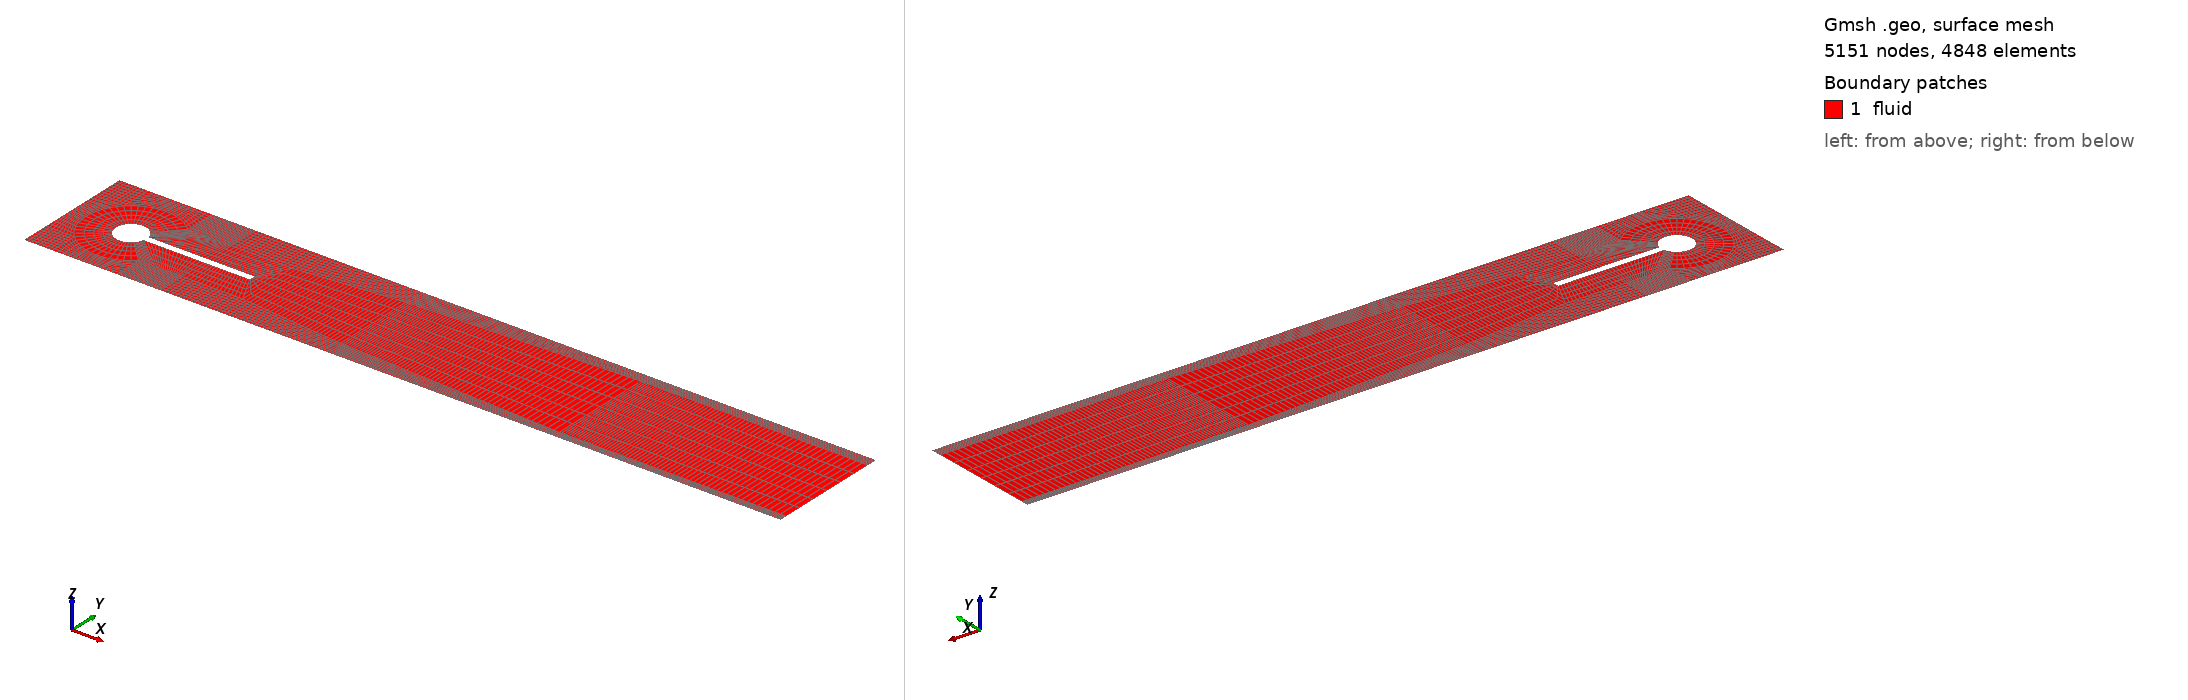

Gmsh geometry script, surface-meshed: 5151 nodes, 4848 surface elements. Boundary patches (legend numbers): 1 fluid. Left view from above one corner, right view from below the opposite corner. Legend entries are the model's physical surfaces. The drawing asked Gmsh for element sizes between 1% and 20% of the model's largest extent; the script's own settings can give other sizes.

=== fluid_block_virtual_manual_wake_split - 복사본.geo (drawn) ===
// =====================================================================
// Turek-Hron FSI benchmark -- FLUID domain block mesh with virtual C-grid
// =====================================================================
//
// This is a copy of fluid_block.geo.  The real cylinder/beam boundary is
// unchanged, but a larger virtual circle and a thicker virtual cantilever
// are used as C-grid block interfaces.

// =====================================================================
// 1. USER PARAMETERS
// =====================================================================
//
// Edit this block for ordinary geometry and mesh studies.  The sections
// below are derived construction details and should only need changes when
// the block topology itself is redesigned.

// 1.1 Physical geometry.
L  = 2.5;   // channel length
H  = 0.41;  // channel height
xC = 0.2;   // cylinder center x
yC = 0.2;   // cylinder center y
r  = 0.05;  // cylinder radius

xBr = 0.6;  // beam/cantilever end x
yBb = 0.19; // beam bottom y
yBt = 0.21; // beam top y

// 1.2 Manual topology stations.
xCs = 0.45; // upstream cross-section station
xWt = 0.65;  // wake transition station
xWd = 1.0;  // downstream wake split station
xCt = 1.75;  // tail cross-section station
tap = 0.035;

// 1.3 Virtual C-grid envelope and characteristic lengths.
r_virtual = 0.15;
lc_far = 0.04;
lc_bl  = 0.002;

// 1.4 Structured mesh size controls.
// Smaller scale values are finer.  These two knobs control the mostly
// streamwise and mostly wall-normal curve families independently.
x_cell_size_scale = 1.0;
y_cell_size_scale = 1.0;

// Manual counts for directions that are not purely x or y, or are locked by
// topology.  n_radial also sets the near-wake x count to keep transfinite
// blocks structured.
n_cgrid_arc_manual = 7;
n_radial_manual    = 5;
ny_tip_half_manual = 4;

// Downstream wake cells grow smoothly from xWd to L.  0 means uniform;
// larger values coarsen more toward the outlet without a sharp jump at xWd.
wake_growth_strength = 1;
wall_cluster = 1.05; // wall-normal clustering toward cylinder/beam surfaces

// =====================================================================
// 2. DERIVED GEOMETRY
// =====================================================================

xRi = xC + Sqrt(r*r - (yBt-yC)*(yBt-yC));

d45 = r / Sqrt(2);
x45  = xC + d45; y45  = yC + d45;
x135 = xC - d45; y135 = yC + d45;
x225 = xC - d45; y225 = yC - d45;
x315 = xC + d45; y315 = yC - d45;

d45v = r_virtual / Sqrt(2);
x45v  = xC + d45v; y45v  = yC + d45v;
x135v = xC - d45v; y135v = yC + d45v;
x225v = xC - d45v; y225v = yC - d45v;
x315v = xC + d45v; y315v = yC - d45v;

// Fixed channel, beam, probes, and circle center.
Point(1)  = {0,   0,   0, lc_far};
Point(3)  = {xC,  0,   0, lc_far};
Point(5)  = {xBr, 0,   0, lc_far};
Point(6)  = {L,   0,   0, lc_far};

Point(11) = {xBr, yBb, 0, lc_bl};
Point(14) = {xC-r, yC, 0, lc_bl}; // point_B
Point(15) = {xBr,  yC, 0, lc_bl}; // point_A
Point(21) = {xBr, yBt, 0, lc_bl};

Point(23) = {0,   H, 0, lc_far};
Point(25) = {xC,  H, 0, lc_far};
Point(27) = {xBr, H, 0, lc_far};
Point(28) = {L,   H, 0, lc_far};

Point(29) = {xC, yC, 0, lc_bl}; // circle center

// =====================================================================
// 3. POINTS
// =====================================================================

// Real cylinder and beam interface points.
Point(40) = {x45,  y45,  0, lc_bl}; // real 45 deg
Point(18) = {x135, y135, 0, lc_bl}; // real 135 deg
Point(8)  = {x225, y225, 0, lc_bl}; // real 225 deg
Point(41) = {x315, y315, 0, lc_bl}; // real 315 deg

Point(19) = {xC,  yC+r, 0, lc_bl};
Point(20) = {xRi, yBt, 0, lc_bl};
Point(10) = {xRi, yBb, 0, lc_bl};
Point(9)  = {xC,  yC-r, 0, lc_bl};

// Virtual C-grid points.  These replace 8/18/40/41 as the outer block
// corners: 54/52/50/56 are the virtual 225/135/45/315 degree points.
Point(50) = {x45v,  y45v,  0, lc_far};
Point(51) = {xC,    yC+r_virtual, 0, lc_far};
Point(52) = {x135v, y135v, 0, lc_far};
Point(53) = {xC-r_virtual, yC, 0, lc_far};
Point(54) = {x225v, y225v, 0, lc_far};
Point(55) = {xC,    yC-r_virtual, 0, lc_far};
Point(56) = {x315v, y315v, 0, lc_far};

Point(57) = {xBr, y45v,  0, lc_far};
Point(58) = {xBr, y315v, 0, lc_far};

// Projection points used by outer blocks.
Point(2)  = {x225v, 0, 0, lc_far};
Point(4)  = {x315v, 0, 0, lc_far};
Point(7)  = {0, y225v, 0, lc_far};
Point(17) = {0, y135v, 0, lc_far};
Point(24) = {x135v, H, 0, lc_far};
Point(26) = {x45v,  H, 0, lc_far};

// Wake split points copied from fluid_block_virtual.geo.
Point(60) = {xWd, y45v + tap, 0, lc_far};
Point(62) = {xWd, H,    0, lc_far};

Point(63) = {xWd, y315v- tap, 0, lc_far};
Point(65) = {xWd, 0,     0, lc_far};

// Outlet endpoints for the downstream wake split.
Point(66) = {L, y315v-2*tap, 0, lc_far};
Point(67) = {L, y45v+2*tap,  0, lc_far};

// Wake transition points.
Point(168) = {xWt, y45v,  0, lc_far};
Point(170) = {xWt, y315v, 0, lc_far};
Point(206) = {xWt, H,     0, lc_far};
Point(207) = {xWt, 0,     0, lc_far};

// Cross-section points at x = 0.45.
Point(184) = {xCs, 0,     0, lc_far};
Point(185) = {xCs, H,     0, lc_far};
Point(180) = {xCs, y45v,  0, lc_far};
Point(181) = {xCs, yBt,   0, lc_far};
Point(182) = {xCs, yBb,   0, lc_far};
Point(183) = {xCs, y315v, 0, lc_far};

// Cross-section points at x = 1.5.
Point(186) = {xCt, 0,     0, lc_far};
Point(187) = {xCt, y315v-2*tap, 0, lc_far};
Point(188) = {xCt, y45v+2*tap,  0, lc_far};
Point(189) = {xCt, H,     0, lc_far};

// =====================================================================
// 4. CURVES
// =====================================================================

// Outer boundaries.
Line(1)  = {1, 2};
Line(2)  = {2, 3};
Line(3)  = {3, 4};
Line(4)  = {4, 184};

Line(6) = {1, 7};
Line(7) = {7, 17};
Line(8) = {17, 23};

Line(9)  = {23, 24};
Line(10) = {24, 25};
Line(11) = {25, 26};
Line(12) = {26, 185};

Line(14) = {6, 66};
Line(16) = {67, 28};

// Outer block interfaces tied to the virtual C-grid, not the real circle.
Line(17) = {7, 54};
Line(20) = {17, 52};
Line(25) = {2, 54};
Line(26) = {52, 24};
Line(27) = {4, 56};
Line(28) = {50, 26};

// Real beam boundary.
Line(18) = {10, 182}; // beam bottom, reversed in the physical group
Line(21) = {20, 181}; // beam top
Line(23) = {11, 15};
Line(24) = {15, 21};

// Real cylinder boundary.
Circle(31) = {18, 29, 19};
Circle(32) = {19, 29, 40};
Circle(37) = {40, 29, 20};
Circle(33) = {10, 29, 41};
Circle(38) = {41, 29, 9};
Circle(34) = {9, 29, 8};
Circle(35) = {8, 29, 14};
Circle(36) = {14, 29, 18};

// Virtual larger circle and virtual thicker cantilever envelope.
Circle(51) = {50, 29, 51};
Circle(52) = {51, 29, 52};
Circle(53) = {52, 29, 53};
Circle(54) = {53, 29, 54};
Circle(55) = {54, 29, 55};
Circle(56) = {55, 29, 56};

Line(57) = {50, 180};
Line(58) = {56, 183};

// C-grid radial connectors between real and virtual boundaries.
Line(61) = {40, 50};
Line(62) = {18, 52};
Line(63) = {8, 54};
Line(64) = {41, 56};

// Wake split lines.
Line(73) = {62, 60};
Line(77) = {63, 65};
Line(72) = {168, 170};
Line(85) = {21, 168};
Line(86) = {170, 11};
Line(92) = {168, 60};
Line(97) = {170, 63};
Line(210) = {207, 65};
Line(211) = {206, 62};
Line(212) = {168, 206};
Line(213) = {207, 170};
Line(214) = {180, 168};
Line(215) = {206, 185};
Line(216) = {184, 207};
Line(217) = {183, 170};
Line(178) = {60, 63};
Line(179) = {66, 67};
Line(195) = {65, 186};
Line(196) = {186, 6};
Line(197) = {63, 187};
Line(198) = {187, 66};
Line(199) = {60, 188};
Line(200) = {188, 67};
Line(201) = {62, 189};
Line(202) = {189, 28};
Line(203) = {186, 187};
Line(204) = {187, 188};
Line(205) = {188, 189};

// Cross-section lines at x = 0.45.
Line(180) = {185, 180};
Line(181) = {180, 181};
Line(182) = {182, 183};
Line(183) = {183, 184};

// Split horizontal lines through the x = 0.45 cross-section.
Line(192) = {181, 21};
Line(194) = {182, 11};

// =====================================================================
// 5. SURFACES
// =====================================================================

// 5.1 Outer channel and wake blocks.
Curve Loop(101) = {1, 25, -17, -6};
Plane Surface(101) = {101};

Curve Loop(102) = {2, 3, 27, -56, -55, -25};
Plane Surface(102) = {102};

Curve Loop(103) = {4, -183, -58, -27};
Plane Surface(103) = {103};

Curve Loop(124) = {183, 216, 213, -217};
Plane Surface(124) = {124};

Curve Loop(105) = {7, 20, 53, 54, -17};
Plane Surface(105) = {105};

Curve Loop(106) = {85, 72, 86, 23, 24};
Plane Surface(106) = {106};

Curve Loop(107) = {8, 9, -26, -20};
Plane Surface(107) = {107};

Curve Loop(108) = {-52, -51, 28, -11, -10, -26};
Plane Surface(108) = {108};

Curve Loop(109) = {57, -180, -12, -28};
Plane Surface(109) = {109};

Curve Loop(125) = {180, 214, 212, 215};
Plane Surface(125) = {125};

Curve Loop(131) = {181, 192, 85, -214};
Plane Surface(131) = {131};

// Transition block from the merged near-wake block to the split wake.
Curve Loop(123) = {92, 178, -97, -72};
Plane Surface(123) = {123};

// 5.2 Inner C-grid blocks between real and virtual geometry.
Curve Loop(111) = {31, 32, 61, 51, 52, -62};
Plane Surface(111) = {111};

Curve Loop(112) = {-36, -35, 63, -54, -53, -62};
Plane Surface(112) = {112};

Curve Loop(113) = {-34, -38, 64, -56, -55, -63};
Plane Surface(113) = {113};

Curve Loop(114) = {-33, 18, 182, -58, -64};
Plane Surface(114) = {114};

Curve Loop(115) = {37, 21, -181, -57, -61};
Plane Surface(115) = {115};


Curve Loop(116) = {77, 195, 203, -197};
Plane Surface(116) = {116};

Curve Loop(128) = {196, 14, -198, -203};
Plane Surface(128) = {128};

Curve Loop(132) = {182, 217, 86, -194};
Plane Surface(132) = {132};

Curve Loop(118) = {178, 197, 204, -199};
Plane Surface(118) = {118};

Curve Loop(129) = {200, -179, -198, 204};
Plane Surface(129) = {129};

Curve Loop(120) = {92, -73, -211, -212};
Plane Surface(120) = {120};

Curve Loop(133) = {210, -77, -97, -213};
Plane Surface(133) = {133};

Curve Loop(122) = {199, 205, -201, 73};
Plane Surface(122) = {122};

Curve Loop(130) = {200, 16, -202, -205};
Plane Surface(130) = {130};

fluid_surfaces[] = {101, 102, 103, 105, 106, 107, 108, 109, 111, 112, 113, 114, 115, 116, 118, 120, 122, 123, 124, 125, 128, 129, 130, 131, 132, 133};
fluid_recombine_surfaces[] = {101, 102, 103, 105, 106, 107, 108, 109, 111, 112, 113, 114, 115, 116, 118, 120, 122, 123, 124, 125, 128, 129, 130, 131, 132, 133};

// =====================================================================
// 6. MESH COUNTS AND TRANSFINITE ASSIGNMENTS
// =====================================================================

// 6.1 Derived counts.  Do not edit these directly.
// Counts are node counts, computed from nominal x/y target cell sizes and
// then locked to the dependencies required by the transfinite topology.
target_x_cell_size = 0.0125 * x_cell_size_scale;
target_y_cell_size = 0.0125 * y_cell_size_scale;

nx_inlet = Max(3, Round(x225v / target_x_cell_size) + 1);
nx_cgrid_arc = Max(4, n_cgrid_arc_manual);
nx_cgrid_mid = 2*nx_cgrid_arc - 1;

n_radial = Max(3, n_radial_manual);
nx_wake_near = n_radial;

ny_lower = Max(3, Round(y315v / target_y_cell_size) + 1);
ny_upper = Max(3, Round((H - y45v) / target_y_cell_size) + 1);
ny_tip_half = Max(2, ny_tip_half_manual);
ny_beam_gap = 2*ny_tip_half - 1;

nx_xcs_inner_left = Max(3, Round((xCs - xRi) / target_x_cell_size) + 1);
nx_xcs_inner_right = Max(3, Round((xWt - xCs) / target_x_cell_size) + 1);
nx_xcs_outer_left = nx_xcs_inner_left + ny_beam_gap + n_radial - 2;

nx_wake_split = Max(3, Round((xWd - xWt) / target_x_cell_size) + 1);
nx_tail_left = Max(3, Round((xCt - xWd) / target_x_cell_size) + 1);
nx_tail_right = Max(3, Round((L - xCt) / target_x_cell_size) + 1);

wake_grow_left = 1 + wake_growth_strength / Max(1, nx_tail_left - 1);
wake_grow_right = 1 + wake_growth_strength / Max(1, nx_tail_right - 1);

// 6.2 Assign counts to curve families.
Transfinite Curve{1, 9, 17, 20} = nx_inlet;
Transfinite Curve{2, 3, 10, 11} = nx_cgrid_arc;
Transfinite Curve{4, 12, 57, 58} = nx_xcs_outer_left;
Transfinite Curve{18, 21} = nx_xcs_inner_left;
Transfinite Curve{192, 194, 214, 215, 216, 217} = nx_xcs_inner_right;
Transfinite Curve{85, 86} = nx_wake_near;
Transfinite Curve{92, 97, 210, 211} = nx_wake_split;
Transfinite Curve{195, 197, 199, 201} = nx_tail_left Using Progression wake_grow_left;
Transfinite Curve{196, 198, 200, 202} = nx_tail_right Using Progression wake_grow_right;

Transfinite Curve{6, 14, 25, 27, 77, 203, 213} = ny_lower;
Transfinite Curve{7} = nx_cgrid_mid;
Transfinite Curve{178, 179, 204} = ny_beam_gap;
Transfinite Curve{8, 16, 26, 28, 73, 205, 212} = ny_upper;
Transfinite Curve{180} = ny_upper;
Transfinite Curve{181, 182} = n_radial;
Transfinite Curve{183} = ny_lower;

Transfinite Curve{23, 24} = ny_tip_half;
Transfinite Curve{31, 32, 34, 35, 36, 38} = nx_cgrid_arc;
Transfinite Curve{33, 37} = ny_beam_gap + n_radial - 1;
Transfinite Curve{51, 52, 53, 54, 55, 56} = nx_cgrid_arc;
Transfinite Curve{72} = ny_beam_gap;
// Wall-normal clustering: cells are pulled toward the cylinder/beam wall.
Transfinite Curve{61, 62, 63, 64} = n_radial Using Progression wall_cluster;

Transfinite Surface{101} = {1, 2, 54, 7};
Transfinite Surface{102} = {2, 4, 56, 54};
Transfinite Surface{103} = {4, 184, 183, 56};
Transfinite Surface{124} = {184, 207, 170, 183};
Transfinite Surface{105} = {7, 17, 52, 54};
Transfinite Surface{107} = {17, 23, 24, 52};
Transfinite Surface{108} = {52, 50, 26, 24};
Transfinite Surface{109} = {50, 180, 185, 26};
Transfinite Surface{125} = {185, 180, 168, 206};

Transfinite Surface{111} = {18, 40, 50, 52};
Transfinite Surface{112} = {18, 8, 54, 52};
Transfinite Surface{113} = {8, 41, 56, 54};
Transfinite Surface{114} = {41, 182, 183, 56};
Transfinite Surface{115} = {40, 181, 180, 50};
Transfinite Surface{131} = {180, 181, 21, 168};
Transfinite Surface{116} = {63, 65, 186, 187};
Transfinite Surface{128} = {186, 6, 66, 187};
Transfinite Surface{118} = {60, 63, 187, 188};
Transfinite Surface{129} = {188, 67, 66, 187};
Transfinite Surface{120} = {168, 60, 62, 206};
Transfinite Surface{122} = {60, 188, 189, 62};
Transfinite Surface{130} = {188, 67, 28, 189};
Transfinite Surface{132} = {182, 183, 170, 11};
Transfinite Surface{133} = {207, 65, 63, 170};

// Near-wake block requested as a transfinite surface.
Transfinite Surface{106} = {21, 168, 170, 11};
Transfinite Surface{123} = {168, 60, 63, 170};

Recombine Surface{fluid_recombine_surfaces[]};

// =====================================================================
// 7. PHYSICAL GROUPS AND MESH OPTIONS
// =====================================================================

Physical Curve("inlet")    = {6, 7, 8};
Physical Curve("outlet")   = {14, 179, 16};
Physical Curve("wall_top") = {9, 10, 11, 12, 215, 211, 201, 202};
Physical Curve("wall_bot") = {1, 2, 3, 4, 216, 210, 195, 196};
Physical Curve("cylinder") = {31, 32, 37, 33, 38, 34, 35, 36};
Physical Curve("beam_wet") = {21, 24, 23, -18};

Physical Surface("fluid") = {fluid_surfaces[]};

Physical Point("point_B") = {14};
Physical Point("point_A") = {15};

Mesh.Algorithm = 5;
Mesh.RecombinationAlgorithm = 1;
Mesh.ElementOrder = 1;
Mesh.MshFileVersion = 2.2;
Mesh.SaveAll = 0;
